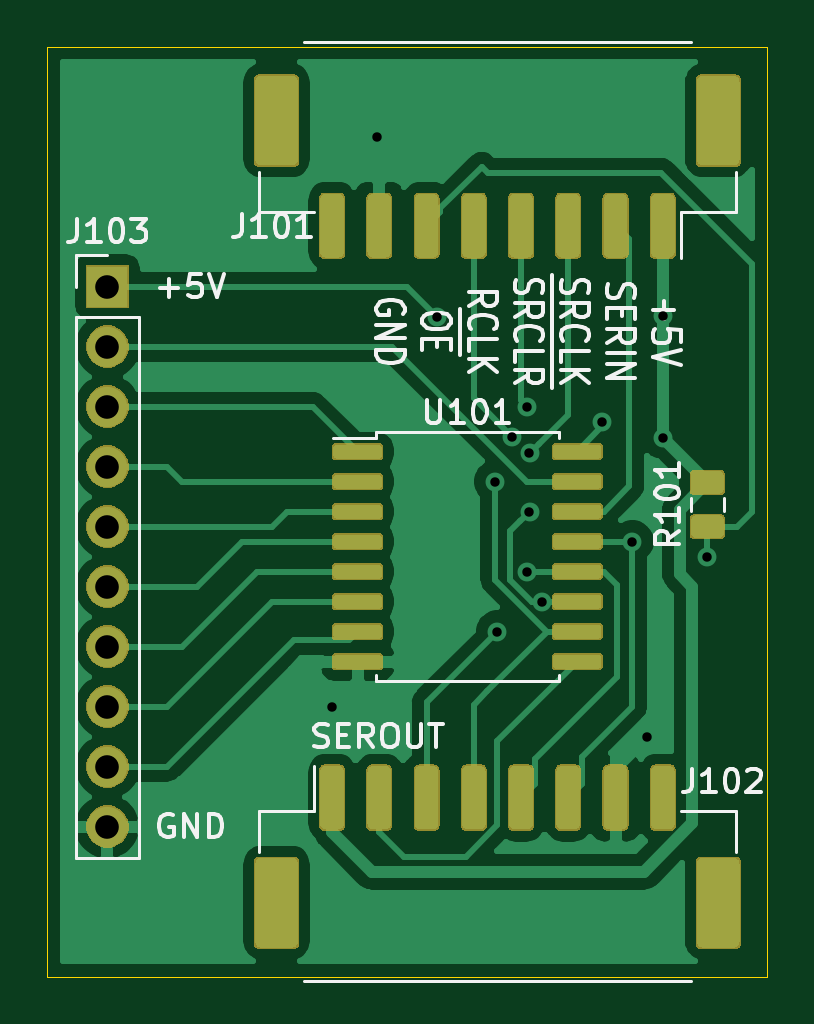
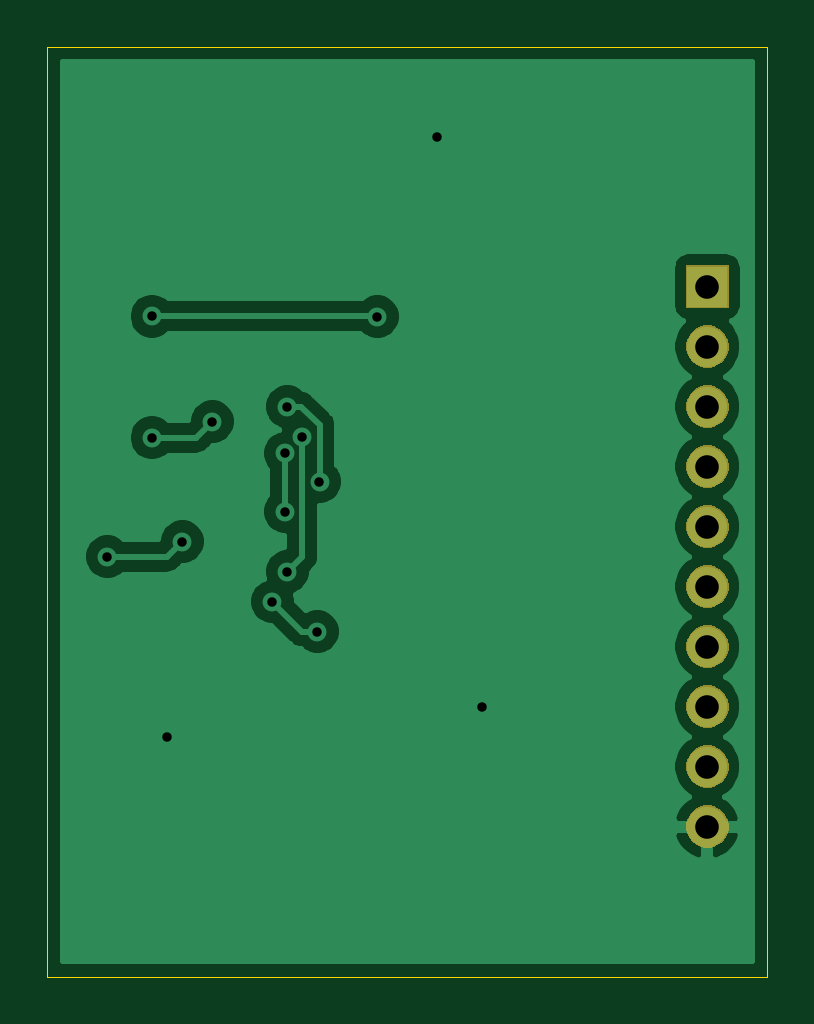
Circuit board: 9 layer files. Board 30.5 x 39.4 mm.
- bottom_copper: relay-shift-B_Cu.gbr (31567 bytes)
- bottom_mask: relay-shift-B_Mask.gbr (9164 bytes)
- bottom_silk: relay-shift-B_SilkS.gbr (536 bytes)
- outline: relay-shift-Edge_Cuts.gbr (726 bytes)
- top_copper: relay-shift-F_Cu.gbr (110524 bytes)
- top_mask: relay-shift-F_Mask.gbr (44884 bytes)
- top_silk: relay-shift-F_SilkS.gbr (18389 bytes)
- drill: relay-shift-NPTH.drl (325 bytes)
- drill: relay-shift-PTH.drl (680 bytes)

=== bottom_copper: relay-shift-B_Cu.gbr (31567 bytes, source omitted) ===
=== bottom_mask: relay-shift-B_Mask.gbr (9164 bytes, source omitted) ===
=== bottom_silk: relay-shift-B_SilkS.gbr ===
G04 #@! TF.GenerationSoftware,KiCad,Pcbnew,5.1.5-52549c5~84~ubuntu18.04.1*
G04 #@! TF.CreationDate,2019-12-04T11:12:13-07:00*
G04 #@! TF.ProjectId,relay-shift,72656c61-792d-4736-9869-66742e6b6963,rev?*
G04 #@! TF.SameCoordinates,Original*
G04 #@! TF.FileFunction,Legend,Bot*
G04 #@! TF.FilePolarity,Positive*
%FSLAX46Y46*%
G04 Gerber Fmt 4.6, Leading zero omitted, Abs format (unit mm)*
G04 Created by KiCad (PCBNEW 5.1.5-52549c5~84~ubuntu18.04.1) date 2019-12-04 11:12:13*
%MOMM*%
%LPD*%
G04 APERTURE LIST*
G04 APERTURE END LIST*
M02*

=== outline: relay-shift-Edge_Cuts.gbr ===
G04 #@! TF.GenerationSoftware,KiCad,Pcbnew,5.1.5-52549c5~84~ubuntu18.04.1*
G04 #@! TF.CreationDate,2019-12-04T11:12:13-07:00*
G04 #@! TF.ProjectId,relay-shift,72656c61-792d-4736-9869-66742e6b6963,rev?*
G04 #@! TF.SameCoordinates,Original*
G04 #@! TF.FileFunction,Profile,NP*
%FSLAX46Y46*%
G04 Gerber Fmt 4.6, Leading zero omitted, Abs format (unit mm)*
G04 Created by KiCad (PCBNEW 5.1.5-52549c5~84~ubuntu18.04.1) date 2019-12-04 11:12:13*
%MOMM*%
%LPD*%
G04 APERTURE LIST*
%ADD10C,0.050000*%
G04 APERTURE END LIST*
D10*
X139700000Y-93980000D02*
X139700000Y-54610000D01*
X170180000Y-93980000D02*
X139700000Y-93980000D01*
X170180000Y-54610000D02*
X170180000Y-93980000D01*
X139700000Y-54610000D02*
X170180000Y-54610000D01*
M02*

=== top_copper: relay-shift-F_Cu.gbr (110524 bytes, source omitted) ===
=== top_mask: relay-shift-F_Mask.gbr (44884 bytes, source omitted) ===
=== top_silk: relay-shift-F_SilkS.gbr (18389 bytes, source omitted) ===
=== drill: relay-shift-NPTH.drl ===
M48
; DRILL file {KiCad 5.1.5-52549c5~84~ubuntu18.04.1} date Wed 04 Dec 2019 11:12:20 AM MST
; FORMAT={-:-/ absolute / inch / decimal}
; #@! TF.CreationDate,2019-12-04T11:12:20-07:00
; #@! TF.GenerationSoftware,Kicad,Pcbnew,5.1.5-52549c5~84~ubuntu18.04.1
; #@! TF.FileFunction,NonPlated,1,2,NPTH
FMAT,2
INCH
%
G90
G05
T0
M30

=== drill: relay-shift-PTH.drl ===
M48
; DRILL file {KiCad 5.1.5-52549c5~84~ubuntu18.04.1} date Wed 04 Dec 2019 11:12:20 AM MST
; FORMAT={-:-/ absolute / inch / decimal}
; #@! TF.CreationDate,2019-12-04T11:12:20-07:00
; #@! TF.GenerationSoftware,Kicad,Pcbnew,5.1.5-52549c5~84~ubuntu18.04.1
; #@! TF.FileFunction,Plated,1,2,PTH
FMAT,2
INCH
T1C0.0157
T2C0.0394
%
G90
G05
T1
X5.975Y-3.25
X6.05Y-2.3
X6.15Y-2.6
X6.2465Y-2.875
X6.25Y-3.125
X6.275Y-2.8
X6.3Y-2.75
X6.3Y-3.025
X6.3035Y-2.8279
X6.3035Y-2.925
X6.325Y-3.075
X6.425Y-2.775
X6.475Y-2.975
X6.5Y-3.3
X6.5256Y-2.5994
X6.5256Y-2.8018
X6.6Y-3.0
T2
X5.6Y-2.55
X5.6Y-2.65
X5.6Y-2.75
X5.6Y-2.85
X5.6Y-2.95
X5.6Y-3.05
X5.6Y-3.15
X5.6Y-3.25
X5.6Y-3.35
X5.6Y-3.45
T0
M30

